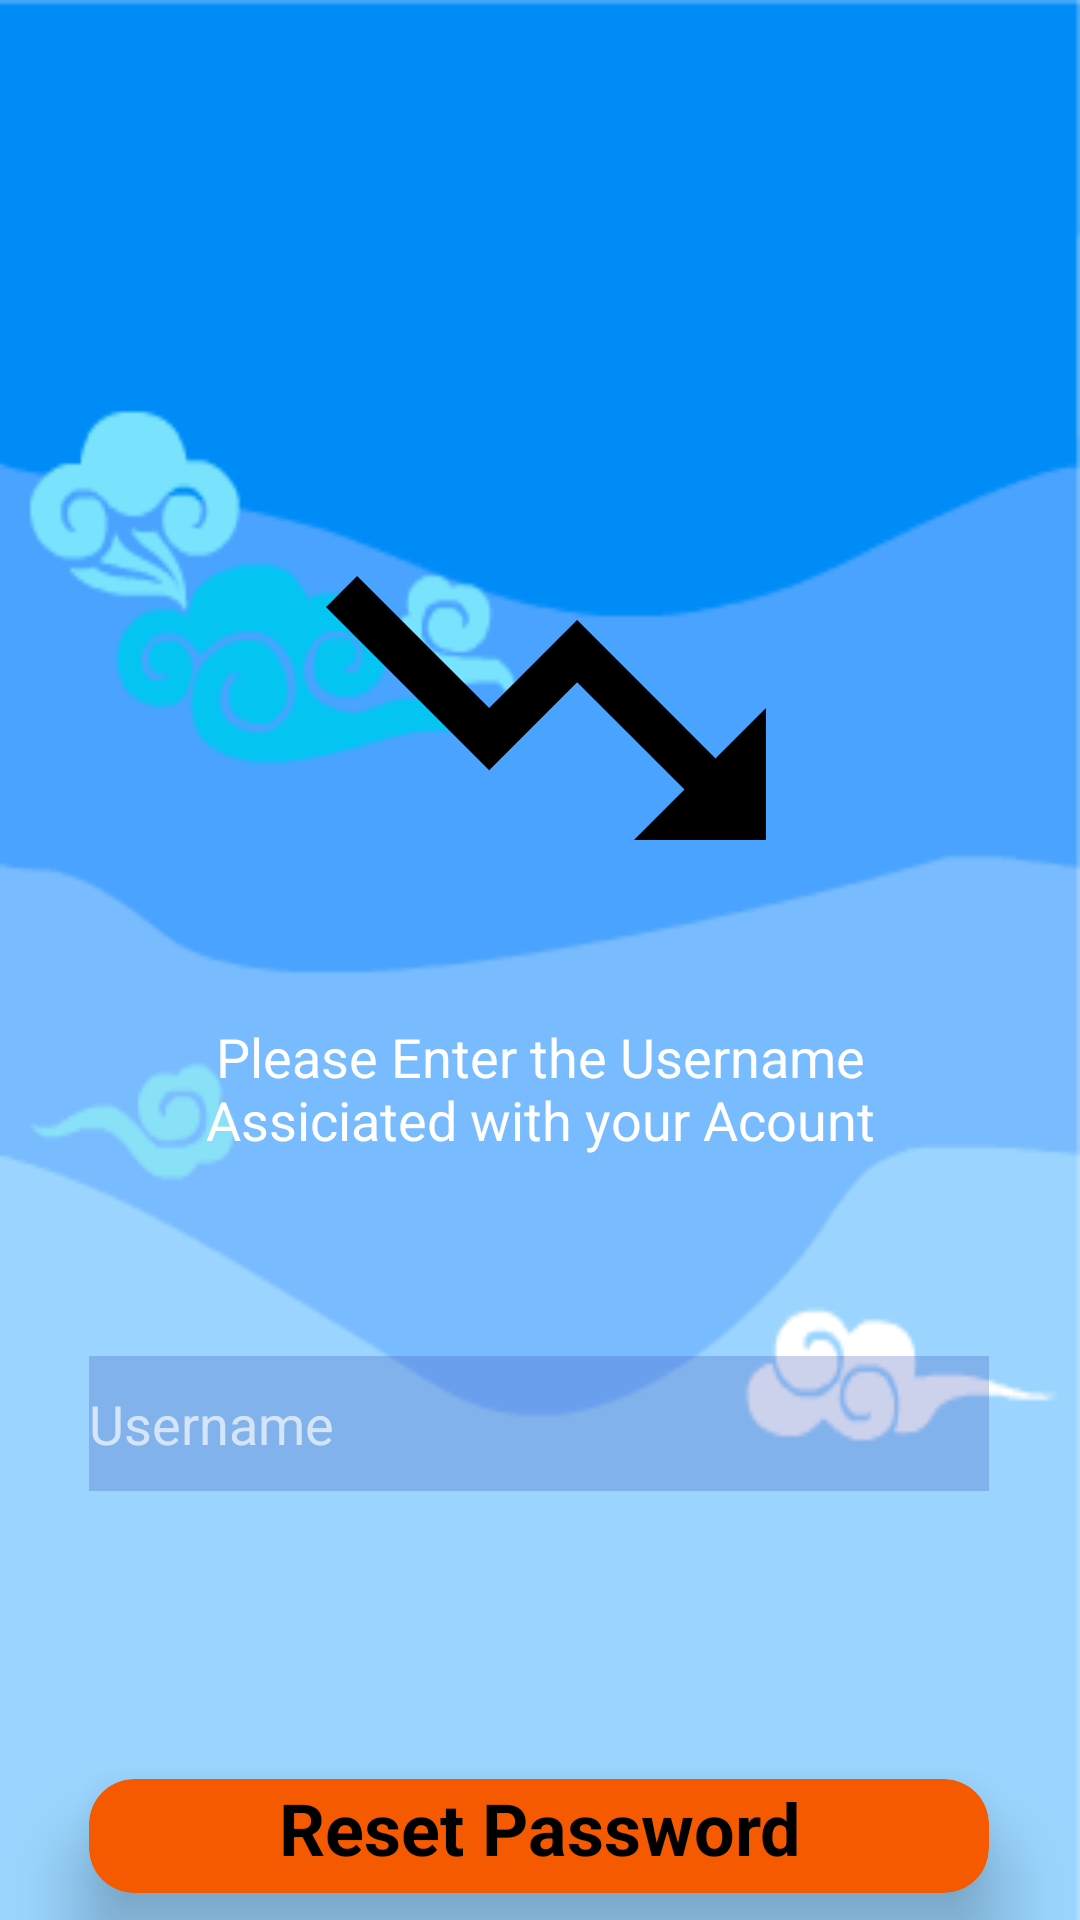

Write the Android layout XML for this screen, with the resource values it uses.
<!-- AndroidManifest.xml: application theme AppTheme -->
<!-- res/layout/activity_reset_password.xml -->
<?xml version="1.0" encoding="utf-8"?>
<androidx.constraintlayout.widget.ConstraintLayout xmlns:android="http://schemas.android.com/apk/res/android"
    xmlns:app="http://schemas.android.com/apk/res-auto"
    xmlns:tools="http://schemas.android.com/tools"
    android:layout_width="match_parent"
    android:layout_height="match_parent"
    android:background="@drawable/finalappbackground"
    tools:context=".ResetPassword">

    <ImageView
        android:id="@+id/imageLogo"
        android:layout_width="410dp"
        android:layout_height="176dp"
        android:layout_marginTop="148dp"
        app:layout_constraintEnd_toEndOf="parent"
        app:layout_constraintHorizontal_bias="0.47"
        app:layout_constraintStart_toStartOf="parent"
        app:layout_constraintTop_toTopOf="parent"
        app:srcCompat="@drawable/logo" />

    <EditText
        android:id="@+id/userUsername"
        android:layout_width="300dp"
        android:layout_height="45dp"
        android:layout_marginTop="452dp"
        android:background="#433F51B5"
        android:drawableLeft="@drawable/ic_action_user"
        android:ems="10"
        android:hint="Username"
        android:inputType="textPersonName"
        android:shadowColor="#FDE0E0"
        android:textColor="#F44336"
        android:textColorHint="#A8FFFFFF"
        app:layout_constraintEnd_toEndOf="parent"
        app:layout_constraintHorizontal_bias="0.495"
        app:layout_constraintStart_toStartOf="parent"
        app:layout_constraintTop_toTopOf="parent" />


    <androidx.cardview.widget.CardView
        android:id="@+id/recoverLoginSubmit"
        android:layout_width="300dp"
        android:layout_height="38dp"
        android:layout_marginTop="96dp"
        app:cardBackgroundColor="@color/colorAccent"
        app:cardCornerRadius="15dp"
        app:cardElevation="15dp"
        app:layout_constraintEnd_toEndOf="parent"
        app:layout_constraintHorizontal_bias="0.495"
        app:layout_constraintStart_toStartOf="parent"
        app:layout_constraintTop_toBottomOf="@+id/userUsername">

        <RelativeLayout
            android:layout_width="match_parent"
            android:layout_height="match_parent">

            <TextView
                android:id="@+id/resetPasswordSubmit"
                android:layout_width="match_parent"
                android:layout_height="match_parent"
                android:layout_alignParentStart="true"
                android:layout_alignParentTop="true"
                android:layout_alignParentEnd="true"
                android:layout_alignParentBottom="true"
                android:layout_marginStart="0dp"
                android:layout_marginTop="0dp"
                android:layout_marginEnd="0dp"
                android:layout_marginBottom="0dp"
                android:text="Reset Password"
                android:textAlignment="center"
                android:textColor="@color/colorPrimary"
                android:textSize="24sp"
                android:textStyle="bold" />
        </RelativeLayout>
    </androidx.cardview.widget.CardView>

    <TextView
        android:id="@+id/textView40"
        android:layout_width="273dp"
        android:layout_height="51dp"
        android:layout_marginTop="16dp"
        android:text="Please Enter the Username Assiciated with your Acount"
        android:textAlignment="center"
        android:textColor="#FFFFFF"
        android:textSize="18sp"
        app:layout_constraintEnd_toEndOf="parent"
        app:layout_constraintStart_toStartOf="parent"
        app:layout_constraintTop_toBottomOf="@+id/imageLogo" />

</androidx.constraintlayout.widget.ConstraintLayout>
<!-- resources referenced by this layout -->
<resources>
  <color name="colorAccent">#F55A00</color>
  <color name="colorPrimary">#000000</color>
  <!-- drawable finalappbackground: png bitmap (drawable, 11872 bytes) -->
  <!-- drawable logo: png bitmap (drawable-v24, 11194 bytes) -->
  <style name="AppTheme" parent="Theme.AppCompat.Light.NoActionBar">
          
          <item name="colorPrimary">@color/colorPrimary</item>
          <item name="colorPrimaryDark">@color/colorPrimaryDark</item>
          <item name="colorAccent">@color/colorAccent</item>
      </style>
  <color name="colorPrimaryDark">#2185FF</color>
</resources>
